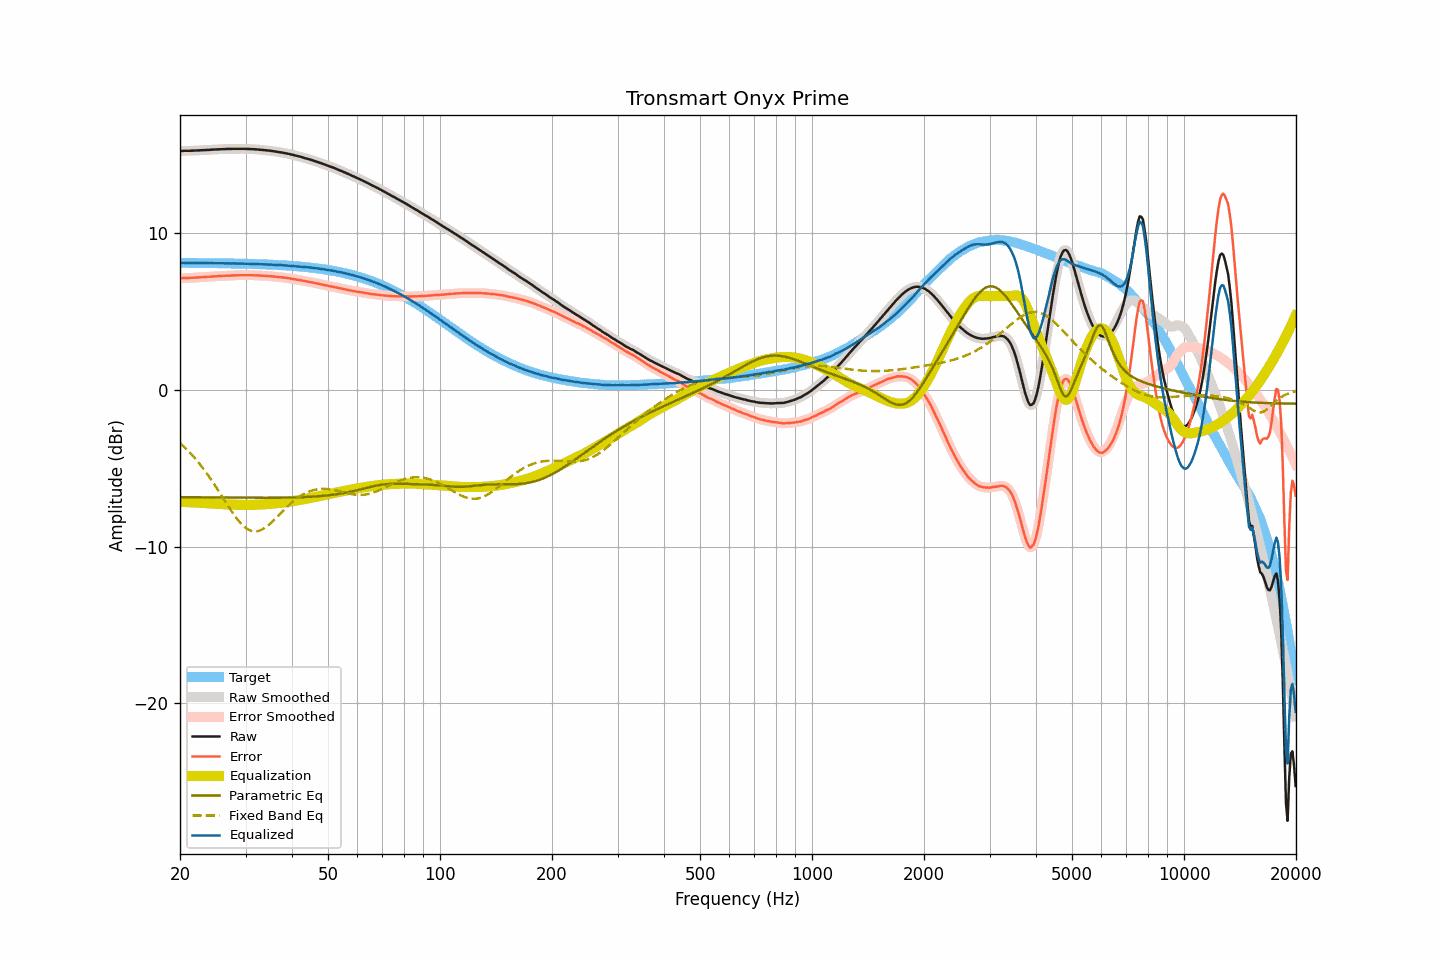

Values plotted in this chart, from the file beside it:
frequency, raw, smoothed, error, error_smoothed, equalization, parametric_eq, fixed_band_eq, equalized_raw, equalized_smoothed, target
20.00, 15.27, 15.27, 7.15, 7.14, -7.15, -6.84, -3.38, 8.12, 8.12, 8.12
20.20, 15.27, 15.27, 7.15, 7.15, -7.15, -6.84, -3.47, 8.12, 8.12, 8.12
20.40, 15.28, 15.27, 7.16, 7.15, -7.15, -6.84, -3.57, 8.13, 8.12, 8.12
20.61, 15.28, 15.28, 7.16, 7.16, -7.15, -6.84, -3.67, 8.12, 8.12, 8.12
20.81, 15.28, 15.28, 7.16, 7.16, -7.16, -6.84, -3.77, 8.12, 8.12, 8.12
21.02, 15.28, 15.28, 7.16, 7.16, -7.16, -6.85, -3.87, 8.12, 8.12, 8.12
21.23, 15.28, 15.28, 7.16, 7.16, -7.17, -6.85, -3.98, 8.11, 8.11, 8.12
21.44, 15.29, 15.28, 7.17, 7.17, -7.17, -6.85, -4.09, 8.12, 8.12, 8.12
21.66, 15.29, 15.29, 7.17, 7.17, -7.17, -6.85, -4.20, 8.11, 8.12, 8.12
21.87, 15.30, 15.30, 7.18, 7.18, -7.18, -6.85, -4.32, 8.12, 8.12, 8.12
22.09, 15.30, 15.30, 7.18, 7.19, -7.18, -6.85, -4.44, 8.11, 8.11, 8.11
22.31, 15.31, 15.31, 7.19, 7.19, -7.19, -6.85, -4.57, 8.12, 8.11, 8.11
22.54, 15.31, 15.31, 7.19, 7.20, -7.20, -6.85, -4.69, 8.11, 8.11, 8.11
22.76, 15.32, 15.32, 7.21, 7.20, -7.20, -6.85, -4.82, 8.11, 8.11, 8.11
22.99, 15.32, 15.32, 7.21, 7.21, -7.21, -6.85, -4.95, 8.11, 8.11, 8.11
23.22, 15.33, 15.33, 7.22, 7.22, -7.22, -6.85, -5.09, 8.11, 8.11, 8.11
23.45, 15.33, 15.33, 7.22, 7.22, -7.22, -6.86, -5.23, 8.11, 8.11, 8.11
23.69, 15.34, 15.33, 7.23, 7.23, -7.23, -6.86, -5.37, 8.11, 8.11, 8.11
23.92, 15.34, 15.34, 7.23, 7.23, -7.24, -6.86, -5.52, 8.10, 8.11, 8.11
24.16, 15.35, 15.35, 7.24, 7.24, -7.24, -6.86, -5.67, 8.11, 8.11, 8.11
24.40, 15.36, 15.35, 7.25, 7.25, -7.25, -6.86, -5.82, 8.11, 8.10, 8.10
24.65, 15.36, 15.36, 7.25, 7.26, -7.26, -6.86, -5.97, 8.10, 8.10, 8.10
24.89, 15.37, 15.37, 7.27, 7.26, -7.26, -6.86, -6.13, 8.10, 8.10, 8.10
25.14, 15.37, 15.37, 7.27, 7.27, -7.27, -6.86, -6.29, 8.10, 8.10, 8.10
25.39, 15.38, 15.38, 7.28, 7.28, -7.28, -6.86, -6.44, 8.10, 8.10, 8.10
25.65, 15.38, 15.38, 7.28, 7.28, -7.28, -6.86, -6.61, 8.10, 8.10, 8.10
25.91, 15.39, 15.38, 7.29, 7.29, -7.29, -6.86, -6.77, 8.10, 8.10, 8.10
26.16, 15.39, 15.39, 7.29, 7.29, -7.29, -6.87, -6.93, 8.09, 8.09, 8.09
26.43, 15.39, 15.39, 7.29, 7.30, -7.30, -6.87, -7.09, 8.09, 8.09, 8.09
26.69, 15.40, 15.39, 7.31, 7.30, -7.30, -6.87, -7.25, 8.09, 8.09, 8.09
26.96, 15.40, 15.40, 7.31, 7.31, -7.31, -6.87, -7.41, 8.09, 8.09, 8.09
27.23, 15.40, 15.40, 7.31, 7.31, -7.31, -6.87, -7.57, 8.09, 8.09, 8.09
27.50, 15.40, 15.40, 7.31, 7.32, -7.32, -6.87, -7.73, 8.08, 8.08, 8.09
27.77, 15.41, 15.40, 7.32, 7.32, -7.32, -6.87, -7.87, 8.09, 8.08, 8.08
28.05, 15.41, 15.41, 7.33, 7.33, -7.32, -6.87, -8.02, 8.08, 8.08, 8.08
28.33, 15.41, 15.41, 7.33, 7.33, -7.33, -6.87, -8.16, 8.08, 8.08, 8.08
28.62, 15.41, 15.41, 7.33, 7.33, -7.33, -6.87, -8.29, 8.08, 8.08, 8.08
28.90, 15.41, 15.41, 7.33, 7.33, -7.33, -6.87, -8.42, 8.07, 8.07, 8.08
29.19, 15.41, 15.41, 7.33, 7.34, -7.33, -6.87, -8.53, 8.07, 8.07, 8.07
29.48, 15.41, 15.41, 7.34, 7.34, -7.34, -6.88, -8.64, 8.07, 8.07, 8.07
29.78, 15.41, 15.40, 7.34, 7.34, -7.34, -6.88, -8.73, 8.07, 8.07, 8.07
30.08, 15.40, 15.40, 7.33, 7.34, -7.34, -6.88, -8.81, 8.06, 8.07, 8.07
30.38, 15.40, 15.40, 7.34, 7.34, -7.34, -6.88, -8.89, 8.06, 8.06, 8.06
30.68, 15.40, 15.39, 7.34, 7.33, -7.34, -6.88, -8.94, 8.06, 8.06, 8.06
30.99, 15.39, 15.39, 7.33, 7.33, -7.33, -6.88, -8.99, 8.05, 8.06, 8.06
31.30, 15.39, 15.39, 7.33, 7.33, -7.33, -6.88, -9.01, 8.06, 8.05, 8.05
31.61, 15.38, 15.38, 7.33, 7.33, -7.33, -6.88, -9.03, 8.05, 8.05, 8.05
31.93, 15.38, 15.38, 7.33, 7.33, -7.33, -6.88, -9.03, 8.05, 8.05, 8.05
32.24, 15.37, 15.37, 7.32, 7.32, -7.32, -6.88, -9.02, 8.05, 8.05, 8.04
32.57, 15.36, 15.36, 7.32, 7.32, -7.32, -6.88, -8.99, 8.04, 8.04, 8.04
32.89, 15.35, 15.35, 7.31, 7.31, -7.31, -6.88, -8.96, 8.04, 8.04, 8.04
33.22, 15.34, 15.34, 7.30, 7.30, -7.31, -6.88, -8.91, 8.03, 8.03, 8.03
33.55, 15.33, 15.33, 7.30, 7.30, -7.30, -6.88, -8.85, 8.03, 8.03, 8.03
33.89, 15.32, 15.32, 7.29, 7.29, -7.29, -6.88, -8.78, 8.02, 8.02, 8.03
34.23, 15.31, 15.31, 7.29, 7.29, -7.29, -6.88, -8.71, 8.02, 8.02, 8.02
34.57, 15.30, 15.30, 7.28, 7.28, -7.28, -6.88, -8.63, 8.02, 8.02, 8.02
34.92, 15.29, 15.29, 7.28, 7.27, -7.27, -6.88, -8.54, 8.02, 8.01, 8.01
35.27, 15.27, 15.27, 7.26, 7.26, -7.26, -6.88, -8.44, 8.01, 8.01, 8.01
35.62, 15.26, 15.26, 7.26, 7.25, -7.25, -6.88, -8.34, 8.00, 8.00, 8.00
35.97, 15.24, 15.24, 7.24, 7.24, -7.24, -6.88, -8.24, 7.99, 8.00, 8.00
... 635 more rows
